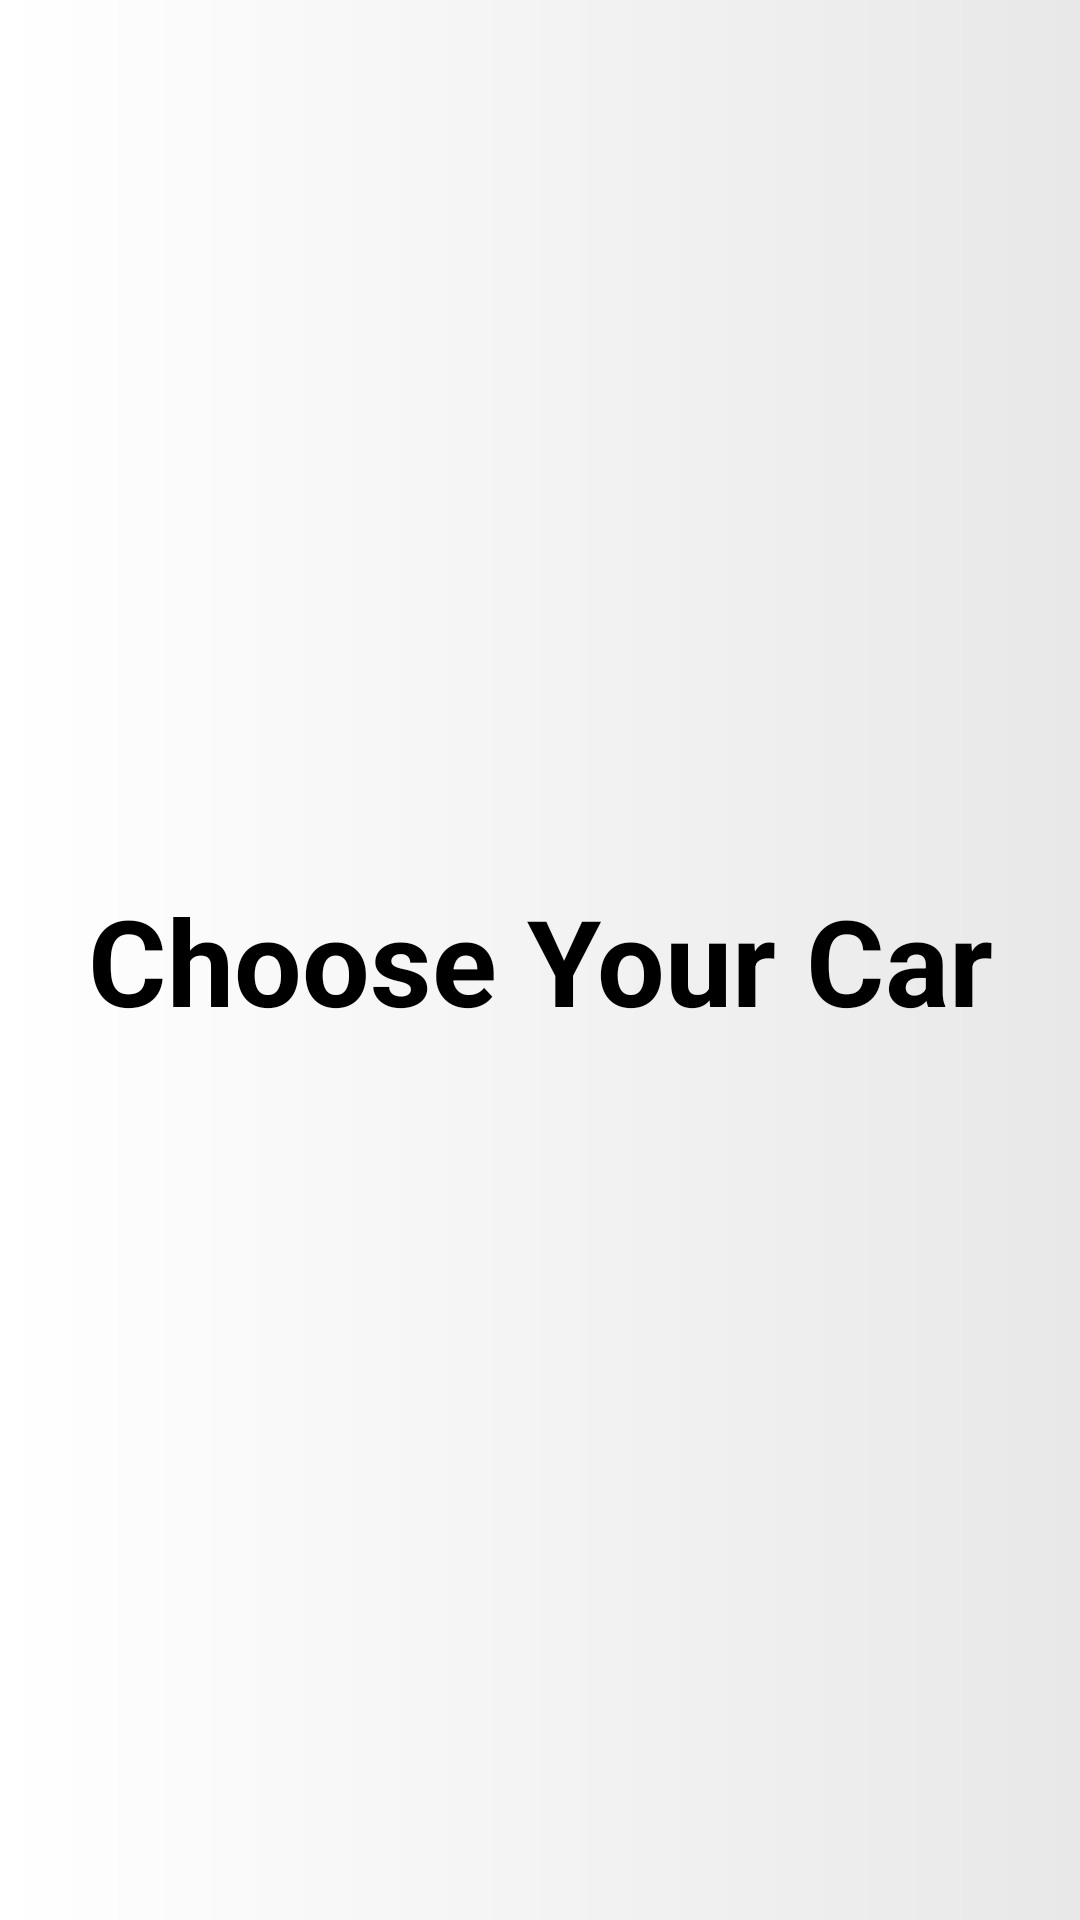

Reconstruct the res/layout file that produces this screen, plus the resources it refers to.
<!-- AndroidManifest.xml: application theme Theme.CarAppWSWork -->
<!-- res/layout/header_item.xml -->
<?xml version="1.0" encoding="utf-8"?>
<androidx.constraintlayout.widget.ConstraintLayout xmlns:android="http://schemas.android.com/apk/res/android"
    xmlns:app="http://schemas.android.com/apk/res-auto"
    android:layout_width="match_parent"
    android:layout_height="wrap_content">

    <TextView
        android:id="@+id/texViewHeader"
        android:layout_width="match_parent"
        android:layout_height="wrap_content"
        app:layout_constraintTop_toTopOf="parent"
        app:layout_constraintStart_toStartOf="parent"
        app:layout_constraintEnd_toEndOf="parent"
        app:layout_constraintBottom_toBottomOf="parent"
        android:layout_marginBottom="10dp"
        android:textAlignment="center"
        android:layout_marginTop="10dp"
        android:textStyle="bold"
        android:textSize="40sp"
        android:textColor="@color/black"
        android:text="@string/escolha_seu_carro"/>

</androidx.constraintlayout.widget.ConstraintLayout>
<!-- resources referenced by this layout -->
<resources>
  <color name="black">#FF000000</color>
  <string name="escolha_seu_carro">Choose Your Car</string>
  <style name="Theme.CarAppWSWork" parent="Theme.MaterialComponents.DayNight">
          
          <item name="colorPrimary">#D1D1D1</item>
          <item name="colorPrimaryVariant">#989898</item>
          <item name="colorOnPrimary">@color/white</item>
          
          <item name="colorSecondary">@color/teal_200</item>
          <item name="colorSecondaryVariant">@color/teal_700</item>
          <item name="colorOnSecondary">@color/black</item>
          
          <item name="android:statusBarColor" tools:targetApi="l">?attr/colorPrimaryVariant</item>
          
  
          <item name="android:windowBackground">@drawable/bg_header</item>
          <item name="android:textColorPrimary">@color/black</item>
      </style>
  <color name="white">#FFFFFFFF</color>
  <color name="teal_200">#FF03DAC5</color>
  <color name="teal_700">#FF018786</color>
  <!-- drawable bg_header (drawable) -->
  <?xml version="1.0" encoding="utf-8"?>
  <shape android:shape="rectangle" xmlns:android="http://schemas.android.com/apk/res/android">
  
      <gradient android:startColor="#E8E8E8"
          android:endColor="#FFFFFF"
          android:angle="180"
          android:type="linear"
          />
  
  
  </shape>
</resources>
